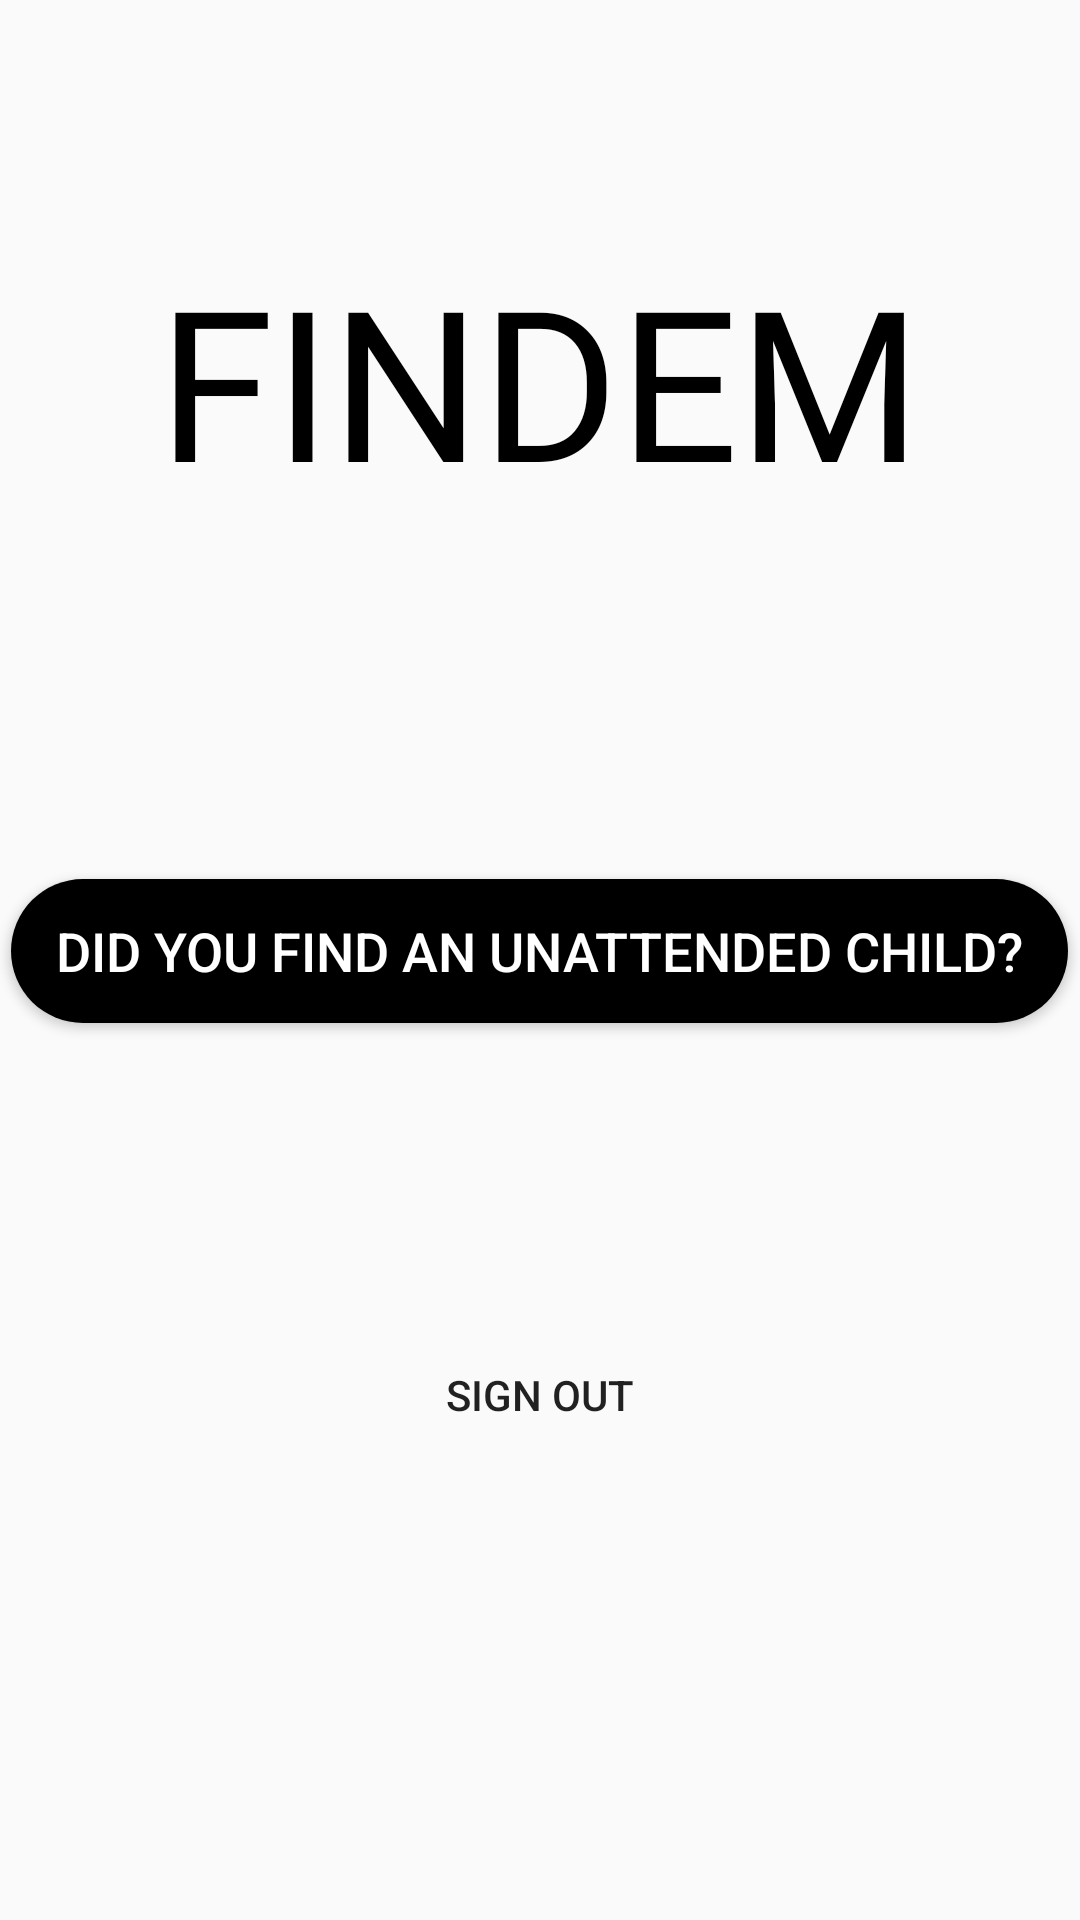

Android layout source for this screen:
<!-- AndroidManifest.xml: application theme Theme.AppCompat.DayNight.NoActionBar -->
<!-- res/layout/activity_main.xml -->
<?xml version="1.0" encoding="utf-8"?>
<androidx.constraintlayout.widget.ConstraintLayout xmlns:android="http://schemas.android.com/apk/res/android"
    xmlns:app="http://schemas.android.com/apk/res-auto"
    xmlns:tools="http://schemas.android.com/tools"
    android:layout_width="match_parent"
    android:layout_height="match_parent"
    tools:context=".MainActivity">

    <TextView
        android:id="@+id/logo"
        android:layout_width="wrap_content"
        android:layout_height="wrap_content"
        android:layout_marginTop="80dp"
        android:fontFamily="@font/iceland"
        android:text="@string/findem"
        android:textAlignment="center"
        android:textColor="@color/black"
        android:textSize="70sp"
        app:layout_constraintEnd_toEndOf="parent"
        app:layout_constraintHorizontal_bias="0.497"
        app:layout_constraintStart_toStartOf="parent"
        app:layout_constraintTop_toTopOf="parent" />

    <Button
        android:id="@+id/UploadUnattendedButton"
        android:layout_width="wrap_content"
        android:layout_height="wrap_content"
        android:layout_marginTop="120dp"
        android:background="@drawable/button_bg"
        android:clickable="true"
        android:text="Did you find an unattended child?"
        android:textColor="@color/white"
        android:textSize="18sp"
        app:layout_constraintEnd_toEndOf="parent"
        app:layout_constraintHorizontal_bias="0.491"
        app:layout_constraintStart_toStartOf="parent"
        app:layout_constraintTop_toBottomOf="@+id/logo" />

    <Button
        android:id="@+id/sig_btn"
        android:layout_width="match_parent"
        android:layout_height="wrap_content"
        android:layout_marginTop="100dp"
        android:background="@drawable/common_google_signin_btn_text_dark_normal"
        android:text="Sign out"
        android:clickable="true"
        app:layout_constraintEnd_toEndOf="parent"
        app:layout_constraintHorizontal_bias="1.0"
        app:layout_constraintStart_toStartOf="parent"
        app:layout_constraintTop_toBottomOf="@+id/UploadUnattendedButton" />

</androidx.constraintlayout.widget.ConstraintLayout>
<!-- resources referenced by this layout -->
<resources>
  <color name="black">#FF000000</color>
  <color name="white">#FFFFFFFF</color>
  <!-- drawable button_bg (drawable) -->
  <?xml version="1.0" encoding="UTF-8"?>
  <shape xmlns:android="http://schemas.android.com/apk/res/android">
      <solid android:color="#000000"/>
      <corners android:radius="30dp"/>
      <padding android:left="15dp" android:top="2dp" android:right="15dp" android:bottom="2dp" />
  </shape>
  <string name="findem">FINDEM</string>
</resources>
